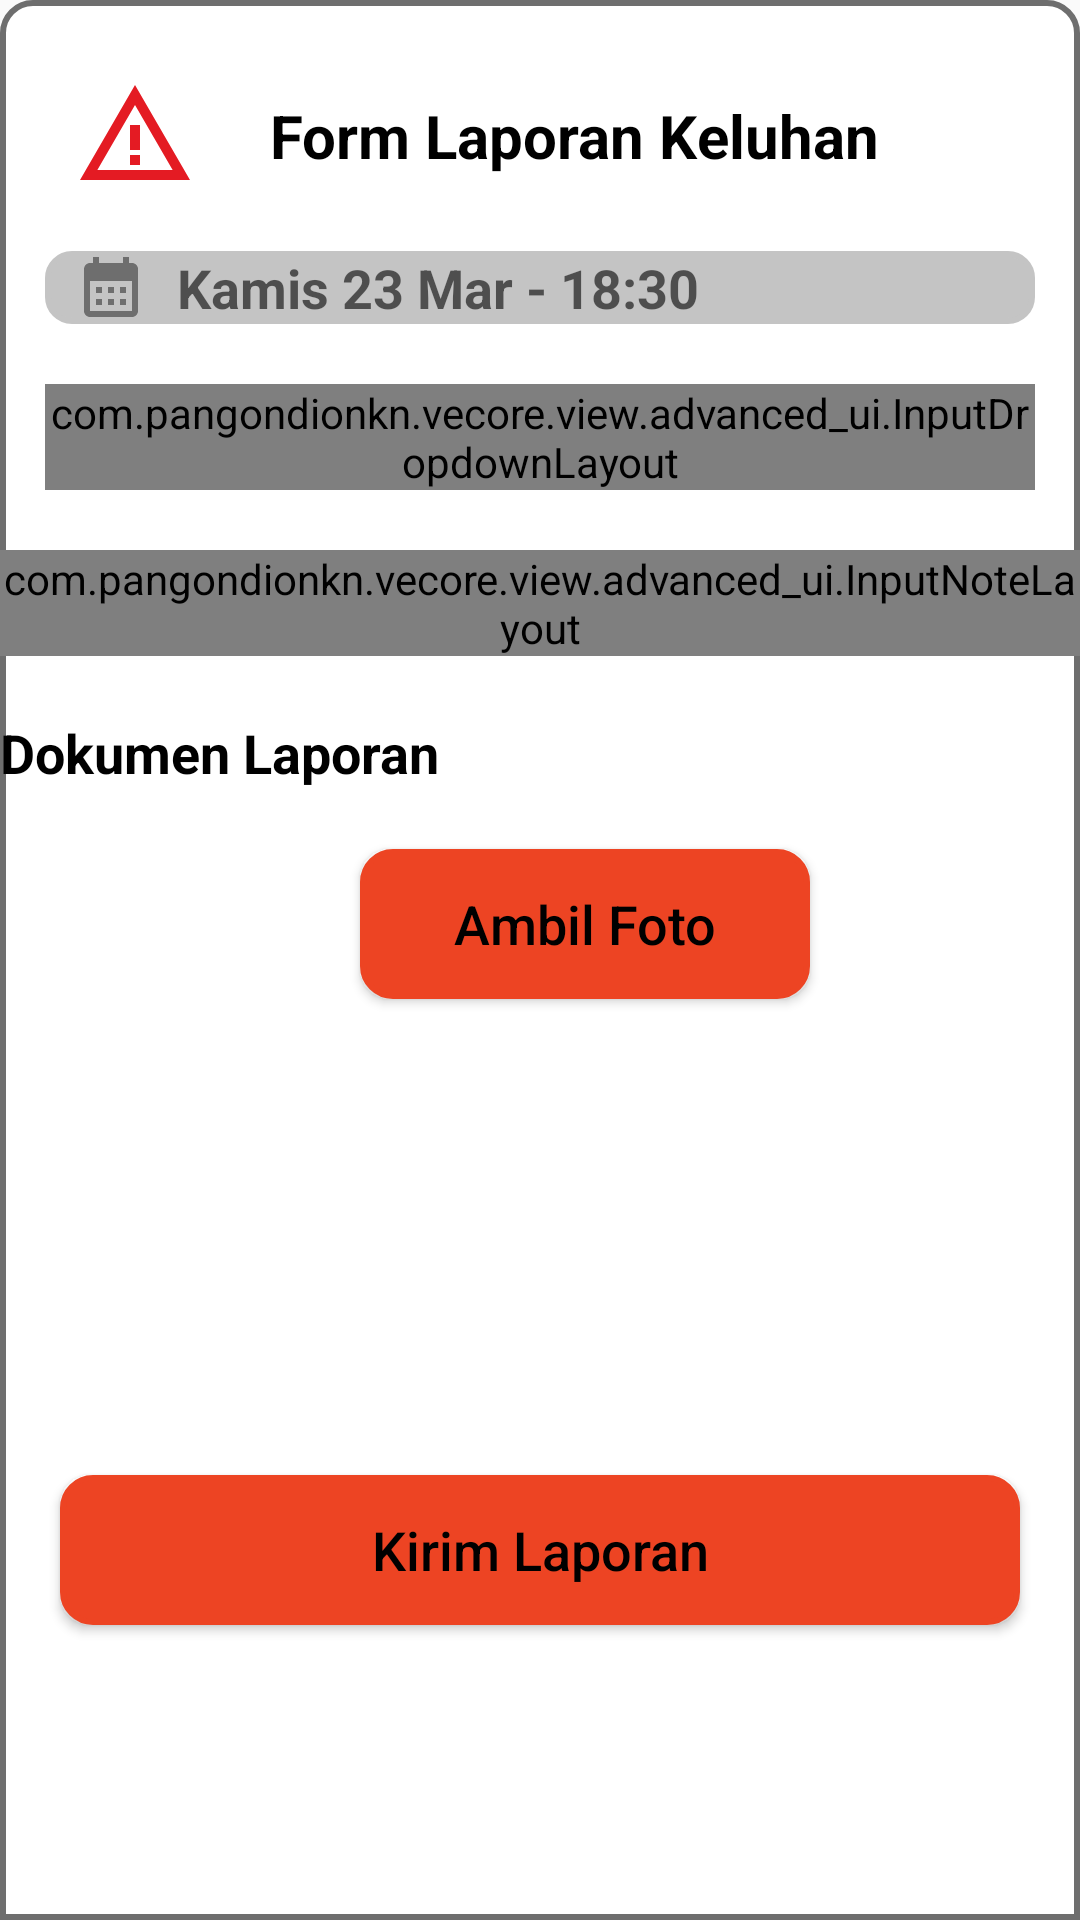

Here is an Android app screen rendered from its layout file. Give the layout XML and the strings, colors and styles it references.
<!-- AndroidManifest.xml: application theme Theme.Vecore -->
<!-- res/layout/layout_bottomsheet.xml -->
<?xml version="1.0" encoding="utf-8"?>
<androidx.constraintlayout.widget.ConstraintLayout xmlns:android="http://schemas.android.com/apk/res/android"
    android:layout_width="match_parent"
    android:layout_height="wrap_content"
    xmlns:app="http://schemas.android.com/apk/res-auto"
    app:behavior_hideable="false"
    app:behavior_peekHeight="62dp"
    app:layout_behavior="com.google.android.material.bottomsheet.BottomSheetBehavior"
    android:background="@drawable/bg_bottomsheet">

    <androidx.constraintlayout.widget.ConstraintLayout
        android:id="@+id/cl_warningForm"
        android:layout_width="wrap_content"
        android:layout_height="wrap_content"
        app:layout_constraintStart_toStartOf="parent"
        app:layout_constraintTop_toTopOf="parent"
        android:layout_marginTop="20dp"
        android:padding="5dp"
        android:layout_marginStart="20dp"
        android:background="@drawable/bg_circle_hardgrey">

        <ImageView
            android:layout_width="40dp"
            android:layout_height="40dp"
            app:layout_constraintStart_toStartOf="parent"
            app:layout_constraintEnd_toEndOf="parent"
            app:layout_constraintTop_toTopOf="parent"
            app:layout_constraintBottom_toBottomOf="parent"
            android:src="@drawable/ic_warning"/>

    </androidx.constraintlayout.widget.ConstraintLayout>


    <TextView
        android:id="@+id/tvTitle_ReportForm"
        android:layout_width="wrap_content"
        android:layout_height="wrap_content"
        app:layout_constraintStart_toEndOf="@+id/cl_warningForm"
        app:layout_constraintTop_toTopOf="@+id/cl_warningForm"
        app:layout_constraintBottom_toBottomOf="@+id/cl_warningForm"
        android:layout_marginStart="20dp"
        android:textStyle="bold"
        android:textColor="@color/black"
        android:textSize="20sp"
        android:text="@string/tvTitle_ReportForm"/>

    <EditText
        android:id="@+id/et_DatePicker"
        android:layout_width="match_parent"
        android:layout_height="wrap_content"
        app:layout_constraintStart_toStartOf="parent"
        app:layout_constraintEnd_toEndOf="parent"
        app:layout_constraintTop_toBottomOf="@+id/tvTitle_ReportForm"
        android:layout_marginHorizontal="15dp"
        android:layout_marginTop="25dp"
        android:background="@drawable/bg_rectangle_softgrey"
        android:clickable="false"
        android:cursorVisible="false"
        android:focusable="false"
        android:focusableInTouchMode="false"
        android:drawableLeft="@drawable/ic_calendar"
        android:paddingStart="10dp"
        android:drawablePadding="10dp"
        android:textColor="@color/black"
        android:textStyle="bold"
        android:hint="@string/dummy_time"/>

    <com.pangondionkn.vecore.view.advanced_ui.InputDropdownLayout
        android:id="@+id/ddl_ReportForm"
        android:layout_width="match_parent"
        android:layout_height="wrap_content"
        android:layout_marginTop="20dp"
        android:layout_marginHorizontal="15dp"
        app:layout_constraintStart_toStartOf="parent"
        app:layout_constraintEnd_toEndOf="parent"
        app:layout_constraintTop_toBottomOf="@+id/et_DatePicker"/>

    <com.pangondionkn.vecore.view.advanced_ui.InputNoteLayout
        android:id="@+id/inl_ReportForm"
        android:layout_width="wrap_content"
        android:layout_height="wrap_content"
        android:layout_marginTop="20dp"
        android:layout_marginHorizontal="30dp"
        app:layout_constraintStart_toStartOf="@+id/ddl_ReportForm"
        app:layout_constraintEnd_toEndOf="@+id/ddl_ReportForm"
        app:layout_constraintTop_toBottomOf="@+id/ddl_ReportForm"/>

    <TextView
        android:id="@+id/tvTitle_UploadImage"
        android:layout_width="wrap_content"
        android:layout_height="wrap_content"
        app:layout_constraintStart_toStartOf="@+id/inl_ReportForm"
        app:layout_constraintTop_toBottomOf="@+id/inl_ReportForm"
        android:layout_marginTop="20dp"
        android:textColor="@color/black"
        android:textSize="18sp"
        android:textStyle="bold"
        android:text="@string/tvTitle_UploadImage"/>

    <ImageView
        android:id="@+id/ivUploadImage"
        android:layout_width="100dp"
        android:layout_height="100dp"
        app:layout_constraintStart_toStartOf="@+id/tvTitle_UploadImage"
        app:layout_constraintTop_toBottomOf="@+id/tvTitle_UploadImage"
        android:layout_marginTop="20dp"
        android:src="@drawable/ic_image"/>

    <androidx.appcompat.widget.AppCompatButton
        android:id="@+id/btnUploadImage"
        android:layout_width="150dp"
        android:layout_height="50dp"
        app:layout_constraintStart_toEndOf="@+id/ivUploadImage"
        app:layout_constraintTop_toTopOf="@+id/ivUploadImage"
        android:layout_marginStart="20dp"
        android:background="@drawable/bg_rectangle_primary"
        android:textAllCaps="false"
        android:textColor="@color/black"
        android:textSize="18sp"
        android:text="@string/btntxt_AmbilFoto"/>

    <androidx.appcompat.widget.AppCompatButton
        android:id="@+id/btnSendReport"
        android:layout_width="match_parent"
        android:layout_height="50dp"
        android:background="@drawable/bg_rectangle_primary"
        app:layout_constraintStart_toStartOf="parent"
        app:layout_constraintEnd_toEndOf="parent"
        app:layout_constraintBottom_toBottomOf="parent"
        app:layout_constraintTop_toBottomOf="@+id/ivUploadImage"
        android:layout_marginHorizontal="20dp"
        android:layout_marginTop="20dp"
        android:layout_marginBottom="10dp"
        android:textColor="@color/black"
        android:textAllCaps="false"
        android:textSize="18sp"
        android:text="@string/btntxt_SendReport"/>

</androidx.constraintlayout.widget.ConstraintLayout>
<!-- resources referenced by this layout -->
<resources>
  <color name="black">#FF000000</color>
  <!-- drawable bg_bottomsheet (drawable) -->
  <?xml version="1.0" encoding="utf-8"?>
  <shape xmlns:android="http://schemas.android.com/apk/res/android"
      android:shape="rectangle">
      <corners
          android:topLeftRadius="10dp"
          android:topRightRadius="10dp"/>
      <solid android:color="@color/white"/>
      <stroke
          android:width="2dp"
          android:color="@color/colorGreyHard"/>
  </shape>
  <!-- drawable bg_rectangle_primary (drawable) -->
  <?xml version="1.0" encoding="utf-8"?>
  <shape xmlns:android="http://schemas.android.com/apk/res/android"
      android:shape="rectangle">
      <corners android:radius="10dp"/>
      <solid android:color="@color/colorPrimary"/>
      <stroke
          android:width="2dp"
          android:color="@color/colorPrimary"/>
  </shape>
  <!-- drawable bg_rectangle_softgrey (drawable) -->
  <?xml version="1.0" encoding="utf-8"?>
  <shape xmlns:android="http://schemas.android.com/apk/res/android"
      android:shape="rectangle">
      <corners android:radius="8dp"/>
      <solid android:color="#C4C4C4"/>
      <stroke
          android:width="2dp"
          android:color="#C4C4C4"/>
  </shape>
  <!-- drawable ic_calendar (drawable) -->
  <vector android:height="24dp" android:tint="#6E6E6E"
      android:viewportHeight="24" android:viewportWidth="24"
      android:width="24dp" xmlns:android="http://schemas.android.com/apk/res/android">
      <path android:fillColor="@android:color/white" android:pathData="M19,4h-1V2h-2v2H8V2H6v2H5C3.89,4 3.01,4.9 3.01,6L3,20c0,1.1 0.89,2 2,2h14c1.1,0 2,-0.9 2,-2V6C21,4.9 20.1,4 19,4zM19,20H5V10h14V20zM9,14H7v-2h2V14zM13,14h-2v-2h2V14zM17,14h-2v-2h2V14zM9,18H7v-2h2V18zM13,18h-2v-2h2V18zM17,18h-2v-2h2V18z"/>
  </vector>
  <!-- drawable ic_warning (drawable) -->
  <vector android:height="24dp" android:tint="#E41B23"
      android:viewportHeight="24" android:viewportWidth="24"
      android:width="24dp" xmlns:android="http://schemas.android.com/apk/res/android">
      <path android:fillColor="@android:color/white" android:pathData="M12,5.99L19.53,19H4.47L12,5.99M12,2L1,21h22L12,2L12,2z"/>
      <path android:fillColor="@android:color/white" android:pathData="M13,16l-2,0l0,2l2,0z"/>
      <path android:fillColor="@android:color/white" android:pathData="M13,10l-2,0l0,5l2,0z"/>
  </vector>
  <string name="btntxt_AmbilFoto">Ambil Foto</string>
  <string name="btntxt_SendReport">Kirim Laporan</string>
  <string name="dummy_time">Kamis 23 Mar - 18:30</string>
  <string name="tvTitle_ReportForm">Form Laporan Keluhan</string>
  <string name="tvTitle_UploadImage">Dokumen Laporan</string>
  <style name="Theme.Vecore" parent="Theme.MaterialComponents.Light.NoActionBar.Bridge">
          
          <item name="colorPrimary">@color/purple_500</item>
          <item name="colorPrimaryVariant">@color/colorPrimary</item>
          <item name="colorOnPrimary">@color/white</item>
          
          <item name="colorSecondary">@color/teal_200</item>
          <item name="colorSecondaryVariant">@color/teal_700</item>
          <item name="colorOnSecondary">@color/black</item>
          
          <item name="android:statusBarColor" tools:targetApi="l">?attr/colorPrimaryVariant</item>
          
      </style>
  <color name="white">#FFFFFFFF</color>
  <color name="colorGreyHard">#6E6E6E</color>
  <color name="colorPrimary">#ED4423</color>
  <color name="purple_500">#FF6200EE</color>
  <color name="teal_200">#FF03DAC5</color>
  <color name="teal_700">#FF018786</color>
</resources>
